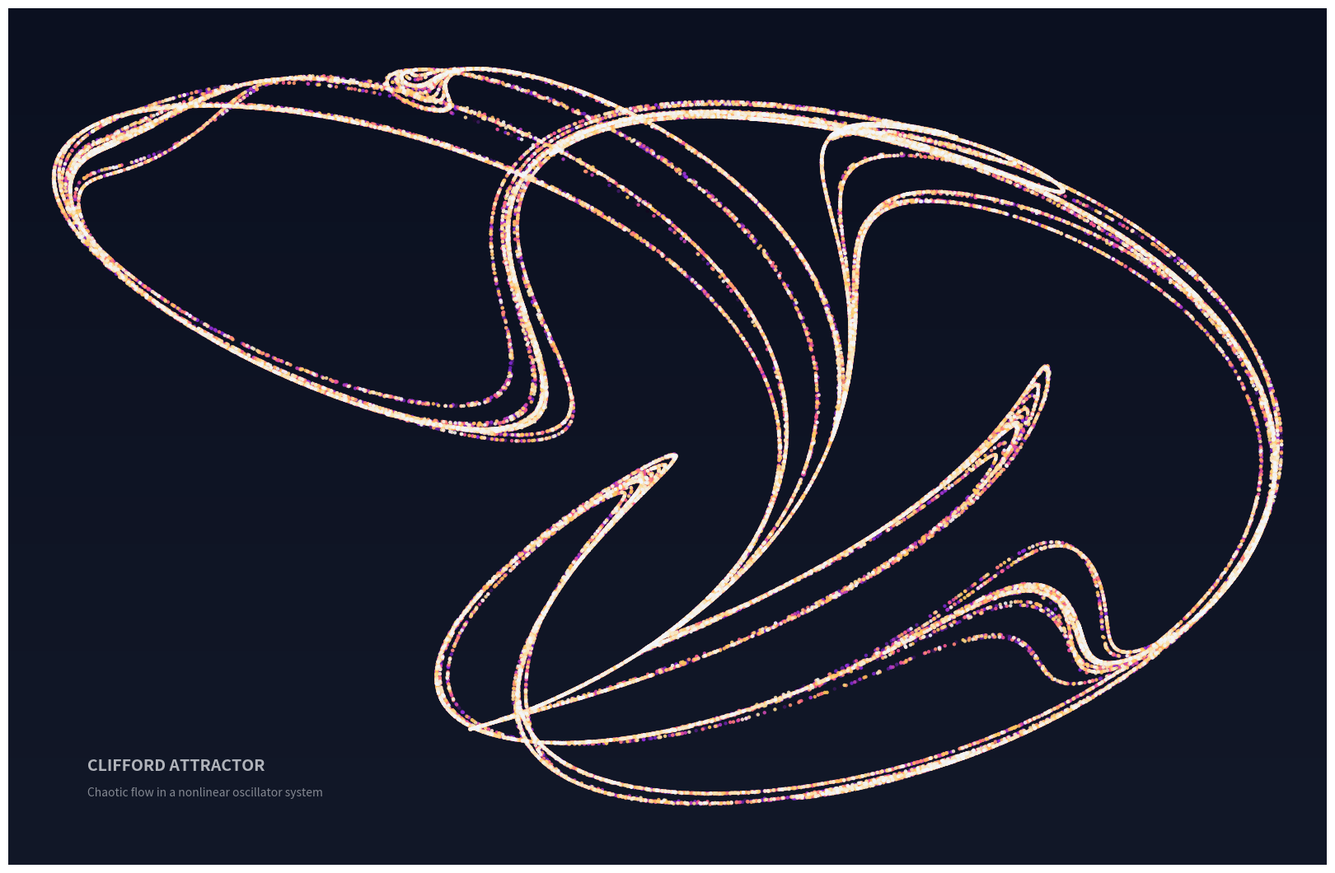

The matplotlib source for this figure: (Note: this script raises an exception after producing the figure.)
import numpy as np
import matplotlib.pyplot as plt
from matplotlib.colors import LinearSegmentedColormap

# Clifford attractor system
# dx/dt = sin(a * y) + c * cos(a * x)
# dy/dt = sin(b * x) + d * cos(b * y)


def clifford_step(x, y, a, b, c, d):
    x_new = np.sin(a * y) + c * np.cos(a * x)
    y_new = np.sin(b * x) + d * np.cos(b * y)
    return x_new, y_new


def generate_clifford_points(a, b, c, d, n_steps=300000, burn_in=30000):
    x = np.empty(n_steps)
    y = np.empty(n_steps)
    x[0], y[0] = 0.1, 0.1

    for i in range(1, n_steps):
        x[i], y[i] = clifford_step(x[i - 1], y[i - 1], a, b, c, d)

    return x[burn_in:], y[burn_in:]


def main():
    a, b, c, d = 1.7, 1.3, 1.5, 0.2
    x, y = generate_clifford_points(a, b, c, d)

    bg_top, bg_bottom = "#0B1020", "#121828"
    bg_cmap = LinearSegmentedColormap.from_list(
        "night_bg", [bg_bottom, bg_top]
    )
    art_cmap = LinearSegmentedColormap.from_list(
        "clifford_palette",
        ["#12071D", "#3D1B5F", "#8A2BE2", "#FF5C8A", "#FFC857", "#F2F7FF"],
    )

    fig = plt.figure(figsize=(16, 10.4), dpi=320)

    bg_ax = fig.add_axes([0, 0, 1, 1])
    gradient = np.linspace(0, 1, 1024).reshape(-1, 1)
    bg_ax.imshow(gradient, aspect='auto', cmap=bg_cmap,
                 extent=[0, 1, 0, 1], origin='lower')
    bg_ax.set_axis_off()

    ax = fig.add_axes([0, 0, 1, 1], facecolor='none')
    ax.set_axis_off()

    sample = np.arange(0, len(x), 3)
    colors = art_cmap(np.linspace(0, 1, len(sample)))

    ax.scatter(
        x[sample],
        y[sample],
        s=10,
        c=colors,
        cmap=art_cmap,
        alpha=0.9,
        linewidths=0,
        rasterized=True,
    )

    pad_x = 0.18
    pad_y = 0.18
    ax.set_xlim(np.min(x) - pad_x, np.max(x) + pad_x)
    ax.set_ylim(np.min(y) - pad_y, np.max(y) + pad_y)

    fig.text(
        0.06,
        0.11,
        "CLIFFORD ATTRACTOR",
        fontsize=14,
        color="#F5F7FA",
        alpha=0.7,
        fontweight='bold',
    )
    fig.text(
        0.06,
        0.08,
        "Chaotic flow in a nonlinear oscillator system",
        fontsize=10,
        color="#F5F7FA",
        alpha=0.5,
    )

    plt.savefig("clifford_wallpaper.png", dpi=320, pad_inches=0)
    plt.savefig("clifford_wallpaper_retina.png", dpi=640, pad_inches=0)
    print("Clifford attractor wallpaper generated successfully.")


if __name__ == "__main__":
    main()
